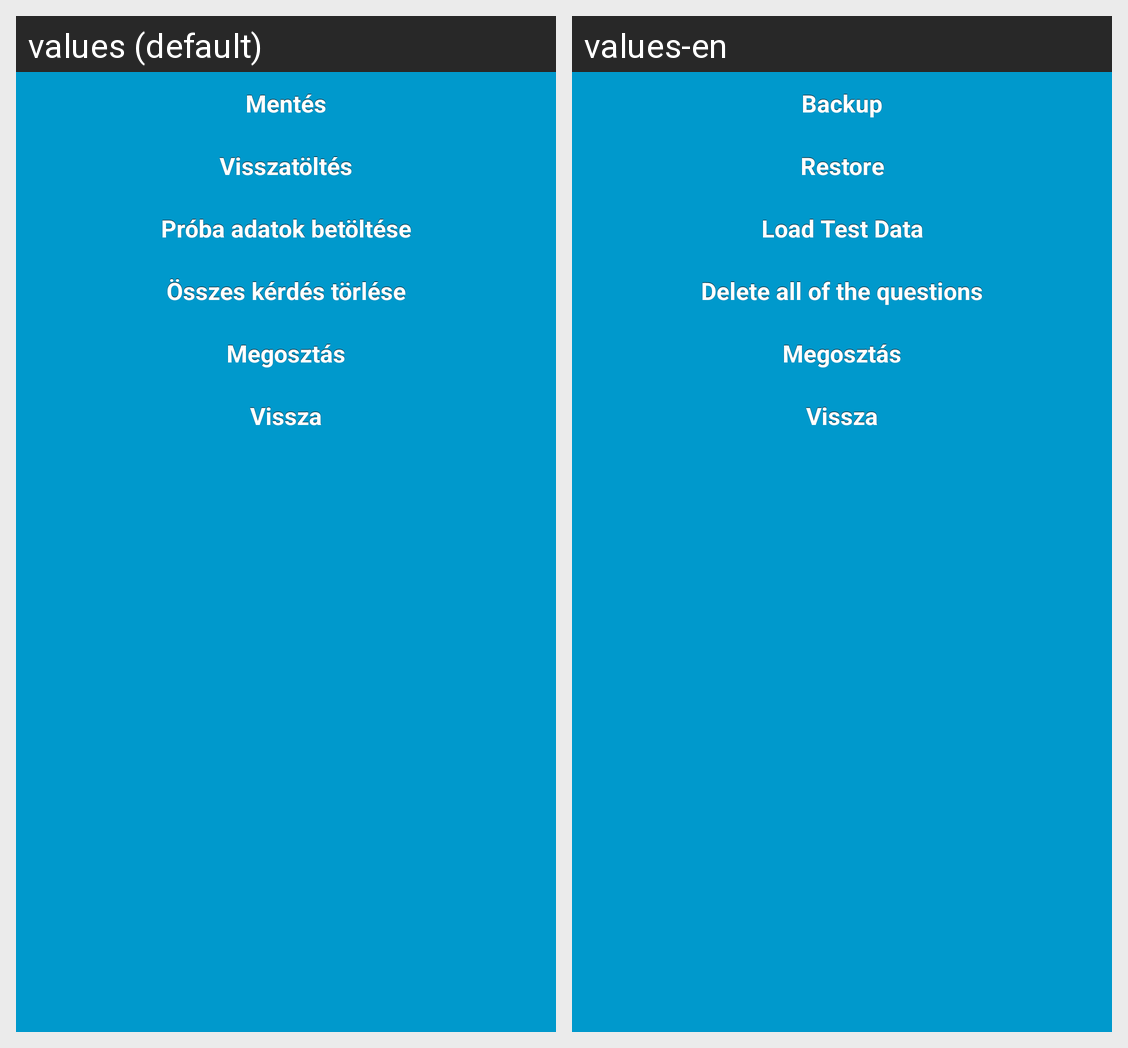

Here is an Android app screen in its default locale and in the app's own translations. Write out the translated-string differences for the strings that appear on this screen.
Android screen res/layout/activity_db_tools.xml rendered under 2 locales, left to right: values (default), values-en. Device: Nexus 5 (rendered at 1080×1920; each locale shown at half size, 540×960, under a caption strip naming it); theme AppTheme.
Strings drawn on this screen, with the default value and each locale's value (text and hints the layout hard-codes, and strings that could not be matched under every locale, appear in the picture but are not listed):

btnmentes
  values: Mentés
  values-en: Backup

btnvisszatoltes
  values: Visszatöltés
  values-en: Restore

bt_db_alap
  values: Próba adatok betöltése
  values-en: Load Test Data

dbbutton4
  values: Összes kérdés törlése
  values-en: Delete all of the questions

dbbuttonmegoszt
  values: Megosztás
  values-en: Megosztás  [not translated; the default value is used]

bt_back
  values: Vissza
  values-en: Vissza  [not translated; the default value is used]
